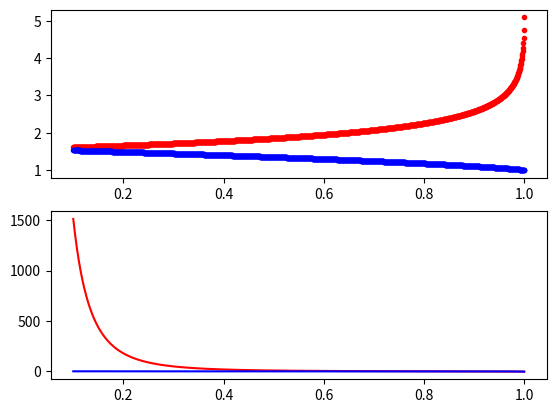

The matplotlib source for this figure: (Note: this script raises an exception after producing the figure.)
# -*- coding: utf-8 -*-
"""
@name: AlfanoLib
@version 0.2a

Created in Spyder Editor
This Module contains library functions derived from 
"Optimal Many-revolution Orbit Transfer," Alfano & Wiesel 1985.

@Description: The following functions are incorporated in this library.
    cmp_ell_int_1st_kind is the complete elliptical integral of the first kind, K(u).
    cmp_ell_int_2nd_kind is the complete elliptical integral of the second kind, E(u).
    derivative_cmp_ell_int_1st is the derivative of K(u) wrt u.
    derivative_cmp_ell_int_2nd is the derivative of E(u) wrt u.
    alfano_P, is a substitution, P(u), containing terms of K(u).
    alfano_Pprime, the derivative of P(u) wrt u.
    alfano_R, is a substitution, R(u), containing terms of E(u) and K(u).
    alfano_Rprime, the derivative of R(u) wrt u.
    Note that Alfano & Wiesel is incorporate in Vallado, "Fundamentals of
        Astrodynamics," Section 6.7, where cv := u.
    The costate for Semi-Major Axis (SMA) is solved in terms of the costate for inclination resulting 
        in phi, a function of elliptic integrals and their derivatives.
    The costate for inclination is constant and its solution is optimal.
    The inverse of phi() is used to select the optimum value for the
        control variable, u. The optimal costate must be known.
    Given the current SMA and inclination, the u value solves the Edelbaum 
        control law for the many-revolution combined maneuver in inclination and  
        orbit raising.

If this module is executed as a script, the values of the above are computed
for a linear distribution of u, and figures containing plots are generated
for documentation.  

The costate uses the orbit ratio as a parameter, this functions is plotted
parametrically with R. 

@author: Colin Helms

@change log:
23 Jan 2018 - Error in sign corrected in function alfano_Pprime.
26 Apr 2018 - costate correction.
05 May 2018 - found error in derivative_cmp_ell_int_1st,
    corrected complex conjugate.
06 May 2018 - added 3D plot of costate versus u and orbit ratio, R.
29 Mar 2019 - corrected alfano_phi() to return phi() rather than its reciprocal.
    updated costate to account for this change.
28 Apr 2019 - version 0.2a deployed to C:/Users/chelm/Anaconda3/Lib/site-packages
    for integration of new, complete costate table with GMAT.
"""
import numpy as np
#import base64
import json as js
import logging
import traceback

from scipy import special

PREC_ORBITR = 0.01
""" Precision in orbit ratio must be the same as GenerateControlTable.py """
PREC_COSTATE = 0.001
""" Precision in lambda must be the same as GenerateControlTable.py """
MU = 1
""" Use canonical values for orbit elements.  Solve for time and velocity using mu = 1 """
nrows = int(round(1 + (10 - 1)/PREC_ORBITR, 0))
""" Orbit Ratio varies from 1 - 10 """
ncols = int(round((np.pi/2 - 0.1)/PREC_COSTATE, 0))
""" Lambda, l, varies from 0.1 to pi/2 """
halfpi = np.pi/2

def cmp_ell_int_1st_kind(u: np.ndarray) -> np.ndarray:
    """
    K(u)
    Parameters:
    u: an array of floating point values between 0 and 1,

    Returns an array for the evaluation on the complete elliptical
    integral of the first kind around each of those points.
    """
    return special.ellipk(u)

def cmp_ell_int_2nd_kind(u: np.ndarray) -> np.ndarray:
    """
    E(u)
    Parameters:
    u: an array of floating point values between 0 and 1,

    Returns an array for the evaluation on the complete elliptical
    integral of the second kind around each of those points.
    """
    return special.ellipe(u)

def derivative_cmp_ell_int_1st(u: np.ndarray, K: np.ndarray, E: np.ndarray) -> np.ndarray:
    """
    K'(u), derivative of the complete elliptic integral of the first kind.
    
    Parameters:
    u: an array of floating point values between 0 and 1,
    K: an array of values of the complete elliptical integral of
    the first kind, evaluated at u
    E: an array of values of the complete elliptical integral of
    the second kind, evaluated at u

    Returns the first derivative of the complete elliptical
    integral of the first kind around each of those points, u.
    
    The integral is evaluated using the definition of the first
    derivative from dlmf.nist.gov, equ. 19.4.1 for the derivative of K:
        dK/du = [E - (u'**2)*K]/[u*(u'**2)]
        where u'**2 = sqrt(u**2) = u. 
    The complex conjugate of areal number is itself.
    """
    #if u.any() == 0 or u.any() == 1: return float(np.NaN)
    
    sq_compl_u = np.square(u)
    return (E - sq_compl_u * K)/(u*sq_compl_u)

def derivative_cmp_ell_int_2nd(u: np.ndarray, K: np.ndarray, E: np.ndarray) -> np.ndarray:
    """
    E'(u), derivative of the complete elliptic integral of the second kind.
    
    Parameters:
    u: an array of floating point values between 0 and 1,
    E: an array of values of the complete elliptical integral of
    the second kind, evaluated at u.
    
    Returns the first derivative of the complete elliptical
    integral of the second kind around each of the points, u.
    
    The integral is evaluated using the definition of the first
    derivative from dlmf.nist.gov, equ. 19.4.2 for the derivative of E:
        dE/du = [E - K]/u
    """
    #if u.any() == 0: return float(np.NaN)
    
    return (E - K)/u
    
def alfano_P(u: np.ndarray, K: np.ndarray) -> np.ndarray:
    """
    P(u) appears in the equations of motion and Hamiltonian, for the many
    revolution problem.  It is a factor in the Alfano Phi function.

    Parameters:
    u: an array of floating point values between 0 and 1,
    K: an array of values of the complete elliptical integral of
    the first kind, evaluated at u
    
    Returns P(u) evaluated around each of points u.
    P(u) is the substitution polynomial in K from Alfano equation 10:
        P = [(1-u)**1/2]*K
    """
    
    a = np.sqrt(1 - u)
    return  a * K

def alfano_Pprime(u: np.ndarray, K: np.ndarray, dK: np.ndarray) -> np.ndarray:
    """
    P'(u) appears as a factor in the Alfano Phi function.
    
    Parameters: 
    u: an array of floating point values between 0 and 1,
    K: an array of values of the complete elliptical integral of
    the first kind, evaluated at u,
    dK: an array of values of the derivative of the CE integral of the first kind,
    evaluated at u.

    Returns dP(u)/du around each of points, u.
    Derivation of Pprime is the original work of the author.
    dP = -[1/2*1/sqrt(1-u)]*K + sqrt(1-u)*dK
    """
    #if u.any() == 1: return float(np.NaN)
    
    a = np.sqrt(1 - u)
    return (0.5/a)*K + a*dK

def alfano_R(u: np.ndarray, K: np.ndarray, E: np.ndarray) -> np.ndarray:
    """
    R(u) appears as a factor in the Alfano Phi function.
    
    Parameters: 
    u: an array of floating point values between 0 and 1,
    K: an array of values of the complete elliptical integral of
    the first kind, evaluated at u,
    E: an array of values of the complete elliptical integral of
    the second kind, evaluated at u.

    Returns R(u) around each of points, u.
    R(u) is the substitution polynomial in K from Alfano equation 11:
        R = E/u + (sqrt(u) - 1/sqrt(u))*K
    """
    #if u.any() == 0 or u.any() == 1: return float(np.NaN)
    
    a = np.sqrt(u)
    return (1/u)*E + (a - 1/a)*K

def alfano_Rprime(u: np.ndarray, K: np.ndarray, E: np.ndarray, dK: np.ndarray, dE: np.ndarray) -> np.ndarray:
    """
    R'(u) appears as a factor in the Alfano Phi function.

    Parameters: 
    u: an array of floating point values between 0 and 1,
    K: an array of values of the complete elliptical integral of
    the first kind, evaluated at u,
    E: an array of values of the complete elliptical integral of
    the second kind, evaluated at u.
    dK: an array of values of the derivative of the CE integral of the first kind,
    evaluated at u.
    dE: an array of values of the derivative of the CE integral of the second kind,
    evaluated at u.
    
    Returns dR(u)/du around each of the points, u.
    Derivation of Rprime is the original work of the author.
    dR = 1/2*(1/sqrt(u) + 1/sqrt(u**3))*K - (1/u**2)*E + (1/u)*dE -1/2*(1/sqrt(u)*dK)
    """
   # if u.any() == 0: return float(np.NaN)
    
    a = np.sqrt(u)
    sq_u = np.square(u)
    u_to_3halves = np.power(a, 3)
    return 0.5*(1/a + 1/u_to_3halves)*K - (1/sq_u)*E + (1/u)*dE - 0.5*(1/a)*dK

def alfano_phi(R: np.ndarray, P: np.ndarray, dR: np.ndarray, dP: np.ndarray) -> np.ndarray:
    """
    This function returns the value of phi = P(u)*dR/dP - R(u),  Eqn. 18, 
    Alfano & Weisel, 1985
      
    Note there is a singularity where dP/dR = R(u)/P(u).
    
    Parameters:
    R: an array of a function of the elliptical integral of the first and
    second kind, appearing in the equations of motion for inclination change.
    P: an array of a function of the elliptical integral of the first kind,
    appearing in the equations of motion for SMA change.
    dR: the first derivative of R with respect to u
    dP: the first derivative of P with respect to u
    
    Returns:
    phi evaluated around the points, u.
    
    Note that phi evaluates to 0 as u -> 0.1.
    """
    
    return (P*(dR/dP) - R)

def costate(inv_phi: np.ndarray, sma = 6.6, mu = 1) -> np.ndarray:
    """
    This function returns the value of the Lagrangian multiplier as 
    costate for a given orbit ratio.  
    
    Parameters:
    inv_phi: substitution polynomial of elliptic integrals.
    sma: the orbit ratio in canonical units, defaults to standard GEO/LEO ratio
    mu: the canonical gravitational constant GM for the central body,
    by convenion defaults to 1 in canonical units.
    
    Returns:
    Array of lambda values as a function of phi
    """     
    return ((np.pi/2) * np.sqrt(mu/sma) * 1/inv_phi)

def yaw_scalefactor (u):
	""" Convenience function that returns the correct form of the denominator in the
		Edelbaum control law.
		
			sqrt[1/u - 1]
		
    where u is the return value from alfano_cv().
	Use canonical variables, DU*, TU*, SU*, (MU = 1), a_current as DU*.
    
    Parameters:
        u: Alfano Control Variable, AKA cv
	"""
	return np.sqrt((1/u) - 1)
	
def yaw_angle (TA, cv):
	""" Function implements the Edelbaum control law,
	
		yaw_angle = arctan[cos(TA)/sqrt(1/u - 1)]
        
    Return value: radians from -pi/2 to pi/2
		
	Parameters:
		TA: the true anomaly, or astronomical longitude for a circle orbit.
		cv: the Alfano control variable.
	"""
	sf = yaw_scalefactor (cv)
	
	return np.arctan(np.cos(TA)/sf)

def dumps(*args, **kwargs):
    """ Overload dumps to use NumpyEncoder. """
    kwargs.setdefault('cls', NumpyEncoder)
    return js.dumps(*args, **kwargs)

def dump(*args, **kwargs):
    """ Overload dump use NumpyEncoder. """
    kwargs.setdefault('cls', NumpyEncoder)
    return js.dump(*args, **kwargs)

def loads(*args, **kwargs):
    """ Overload loads to use the decoder callback. """
    kwargs.setdefault('object_hook', cb_json_to_ndarray)    
    return js.loads(*args, **kwargs)

def load(*args, **kwargs):
    """ Overload load to use the decoder callback. """
    kwargs.setdefault('object_hook', cb_json_to_ndarray)
    
    return js.load(*args, **kwargs)

def cb_json_to_ndarray(dct):
    """ Callback to decode a JSON encoded numpy ndarray.
    The shape and dtype is stored in the dictionary returned from NumpyDecoder
    Returns ndarray.
    
    base64.b64decode credit to Adam Hughes, and hpaulj on Stack Overflow,
    https://stackoverflow.com/questions/27909658/
    json-encoder-and-decoder-for-complex-numpy-arrays/27948073#27948073
    Status: not working, as a workaround, Controls.json stores a python list 
    rather than ndarray.

    Parameters:
        dct: (dict) json encoded ndarray
    """
#    if isinstance(dct, dict) and '__ndarray__' in dct:
#        data = base64.b64decode(dct['__ndarray__'])        
#        return np.frombuffer(data, dct['dtype']).reshape(dct['shape'])
#        return np.frombuffer(data, dtype=dct['dtype']).reshape(dct['shape'])
    
    if (dct, dict):
        return(dct)

try:
    """ Compute Global arrays """
    u = np.round(0.1 * np.linspace(1, 10, ncols, endpoint=False), 4)
    """ This is the 1470 element domain of cv from 0 - 1, excluding singularities. """
    a = np.round(np.linspace(1, 10, nrows), 2)
    """ This is the 901 element domain of orbit ratio. """
    
    K = vec_k = cmp_ell_int_1st_kind(u)
    E = vec_e = cmp_ell_int_2nd_kind(u)
    dK = vec_dk = derivative_cmp_ell_int_1st(u, vec_k, vec_e)
    dE = vec_de = derivative_cmp_ell_int_2nd(u, vec_k, vec_e)
    P = vec_p = alfano_P(u, vec_k)
    dP = vec_dp = alfano_Pprime(u, vec_k, vec_dk)
    R = vec_r = alfano_R(u, vec_k, vec_e)
    dR = vec_dr = alfano_Rprime(u, vec_r, vec_e, vec_dk, vec_de)  
    phi = vec_phi = alfano_phi(vec_r, vec_p, vec_dr, vec_dp)
    
    Lambda = np.round(halfpi * (MU/np.sqrt(1)) * 1/vec_phi, 4)
    """ Canonical Lambda - all other values are multiples of this row vector. """
    
    UbyRbyL = {l: np.zeros(nrows) for l in Lambda}
    """ This dictionary is the main interface between YawAngles.py nad GenerateControlTable.py 
    The structure of this dictionary is {lambda:array(cv)},
    where cv is in order of orbit ratio, R.
    
    It is important that undefined elements of u are zero because  
    in the steering law this means tan(u) = 0, no yaw.
    """
    
except Exception as e:
    lines = traceback.format_exc().splitlines()
    
    logging.error("Exception: %s, %s, %s\n%s\n%s", e.__class__, e.__doc__, e.__cause__, lines[0], lines[-1])
    print("Error in AlfanoLib:{0}".format(e.__doc__))
    

class NumpyEncoder(js.JSONEncoder):
    """ Encode a Numpy ndarray. """
    def default(self, obj):
        if isinstance(obj, np.ndarray):
            """ Object is ndarray. Convert into a dict holding 
            dtype, shape and the data, base64 encoded.
            """
            #data_b64 = base64.b64encode(np.ascontiguousarray(obj).data)
            #data_b64 = io.StringIO(base64.b64encode(np.ascontiguousarray(obj).data))
            """ Proximous fix for a bug in Adam Hughes' code """
            
            #return dict(__ndarray__=data_b64, dtype=str(obj.dtype), shape=obj.shape)
            return obj.tolist()
        
        logging.debug("NumpyEncoder fell through for type {0}.".format(type(obj)))
        super(NumpyEncoder, self).default(obj)

    """ Thanks to https://stackoverflow.com/users/3768982/tlausch on Stack Overflow,
    https://stackoverflow.com/questions/3488934/simplejson-and-numpy-array/24375113#24375113
    """

if __name__ == "__main__":
    """
    Test case for AlfanoLib
    """    
    import matplotlib as mpl
    from mpl_toolkits.mplot3d import Axes3D 
    import matplotlib.pyplot as plt
    import matplotlib.transforms as mtransforms
        
    costates = costate(phi)

    mpl.rcParams['legend.fontsize'] = 10
    
    fig, axs = plt.subplots(2,1)

    Kplot, Eplot = axs[0].plot(u, K, 'r.', u, E, 'b.')
    dKplot, dEplot = axs[1].plot(u, dK, 'r-', u, dE, 'b-')

    fig.legend((Kplot, Eplot), ('K(u)', 'E(u)'), 'upper right')
    fig.legend((dKplot,dEplot), ('dK(u)/du', 'dE(u)/du'), 'right')
    plt.xlabel('u')
    plt.title('Cmpl Elliptic Integrals')
    
    plt.tight_layout()
    plt.show()
    plt.close()
    
    fig = plt.figure(figsize=(10,10))
    ax = plt.subplot(2, 1, 1)
    
    plt.plot(u, P, 'm.')
    
    plt.ylabel('P')
    plt.xlabel('u')
    plt.title('Function P(u), u=0.1 to 1.0')
    
    ax = plt.subplot(2, 1, 2)
    
    plt.plot(u, R, 'c.')
    
    plt.ylabel('R')
    plt.xlabel('u')
    plt.title('Function R(u), u=0.1 to 1.0')
    
    plt.tight_layout()
    plt.show()
    plt.close()

    fig = plt.figure(figsize=(10,10))
    ax = plt.subplot(2, 1, 1)

    plt.plot(u, dP, 'm-')
    
    plt.ylabel('dP')
    plt.xlabel('u')
    plt.title('Function dP(u), u=0.1 to 1.0')

    ax = plt.subplot(2, 1, 2)

    plt.plot(u, dR, 'c-')
    
    plt.ylabel('dR')
    plt.xlabel('u')
    plt.title('Function dR(u), u=0.1 to 1.0')

#    fig, axs = plt.subplots(2,1)

#    Pplot, Rplot = axs[0].plot(u, P, 'm.', u, R, 'c.')
#    dPplot, dRplot = axs[1].plot(u, dP, 'm-', u, dR, 'c-')

#    fig.legend((Pplot, Rplot),('P(u)','R(u)'), 'upper right')
#    fig.legend((dPplot, dRplot), ('dP(u)/du', 'dR(u)/du'), 'right')
#    plt.xlabel('u')
#    plt.title('P(u) and R(u)')
    
    plt.tight_layout()
    plt.show()
    plt.close()

    fig = plt.figure(figsize=(10, 8))
    
    plt.plot(u, phi, 'bo')
    
    plt.ylabel('Phi')
    plt.xlabel('u')
    plt.title('Function Phi(u), u=0.1 to 1.0')

    plt.tight_layout()
    plt.show()
    plt.close()

#    fig = plt.figure(figsize=(10,10))
#    ax = plt.subplot(2, 1, 1)
    
#    costates=costate(0.25, a)
    
#    plt.plot(u, phi, 'bo')
#    plt.ylabel('costate')
#    plt.xlabel('Orbit Ratio')
#    plt.title('Costate, u=0.25, R=1-10') 
    
#    ax = plt.subplot(2, 1, 2)
#    trans_offset = mtransforms.offset_copy(ax.transData, fig=fig, x=-0.5, y=-0.05, units='inches')
    
#    costates=costate(phi)
    
#    plt.plot(u, costates, 'b.')
#    plt.ylabel('costate')
#    plt.xlabel('control variable')
#    plt.title('Costate, u=0-1, R=6.6')
    
#    plt.tight_layout()
#    plt.show()
#    plt.close()
    
   
    """ Wireframe Plot of Costate """

    #Make arrays for axes  
    L = np.zeros((nrows, ncols))
    X = np.zeros((nrows, ncols))
    Y = np.zeros((nrows, ncols))
    Yt = np.zeros((nrows, ncols))

    """
    Neat trick to transpose the elements of a list from 
    https://docs.python.org/3/tutorial/datastructures.html?highlight=transpose
    zip(*X) makes an iterator that aggregates elements.  We don't use it here.
    """
  
    #Express the costates as functions of u and a, where i in a and j in u
    inx=-1
    for sma in a:
        iny = -1
        inx = inx + 1
        for cv in u:
            iny = iny + 1
            X[inx, iny] = cv
            Y[inx, iny] = sma
                
            k = cmp_ell_int_1st_kind(cv)
            e = cmp_ell_int_2nd_kind(cv)
            dk = derivative_cmp_ell_int_1st(cv, k, e)
            de = derivative_cmp_ell_int_2nd(cv, k, e)
            p = alfano_P(cv, k)
            dp = alfano_Pprime(cv, k, dk)
            r = alfano_R(cv, k, e)
            dr = alfano_Rprime(cv, r, e, dk, de)
            f = alfano_phi(r, p, dr, dp)
            
            L[inx, iny] = costate(f, sma)
                       
    fig3d2 = plt.figure(figsize=(12, 8))
    ax = Axes3D(fig3d2)
    ax.plot_wireframe(X, Y, L)
    
    ax.set_xlabel('ctl variable')
    ax.set_ylabel('orbit ratio')
    ax.set_zlabel('costates') 
    plt.show()
    plt.close()
